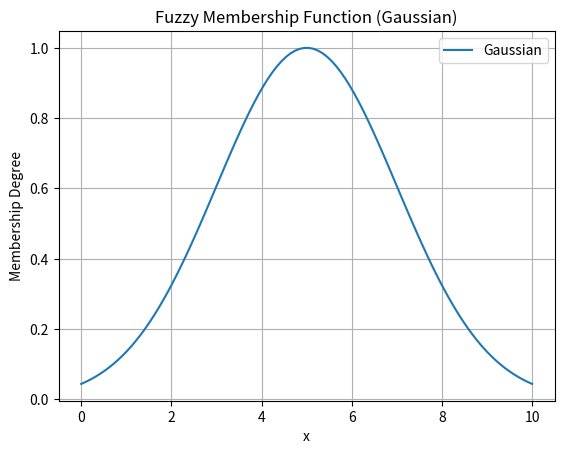

The script that saved this image:
import numpy as np
import matplotlib.pyplot as plt

def gaussian_mf(x, mean, sigma):
    return np.exp(-0.5 * ((x - mean) / sigma) ** 2)

# Define the range of x values
x = np.linspace(0, 10, 100)

# Gaussian membership function parameters
mean_gaussian = 5
sigma_gaussian = 2

# Calculate membership degrees
gaussian_degrees = gaussian_mf(x, mean_gaussian, sigma_gaussian)

# Plot the membership function
plt.plot(x, gaussian_degrees, label='Gaussian')
plt.title('Fuzzy Membership Function (Gaussian)')
plt.xlabel('x')
plt.ylabel('Membership Degree')
plt.legend()
plt.grid()
plt.show()
